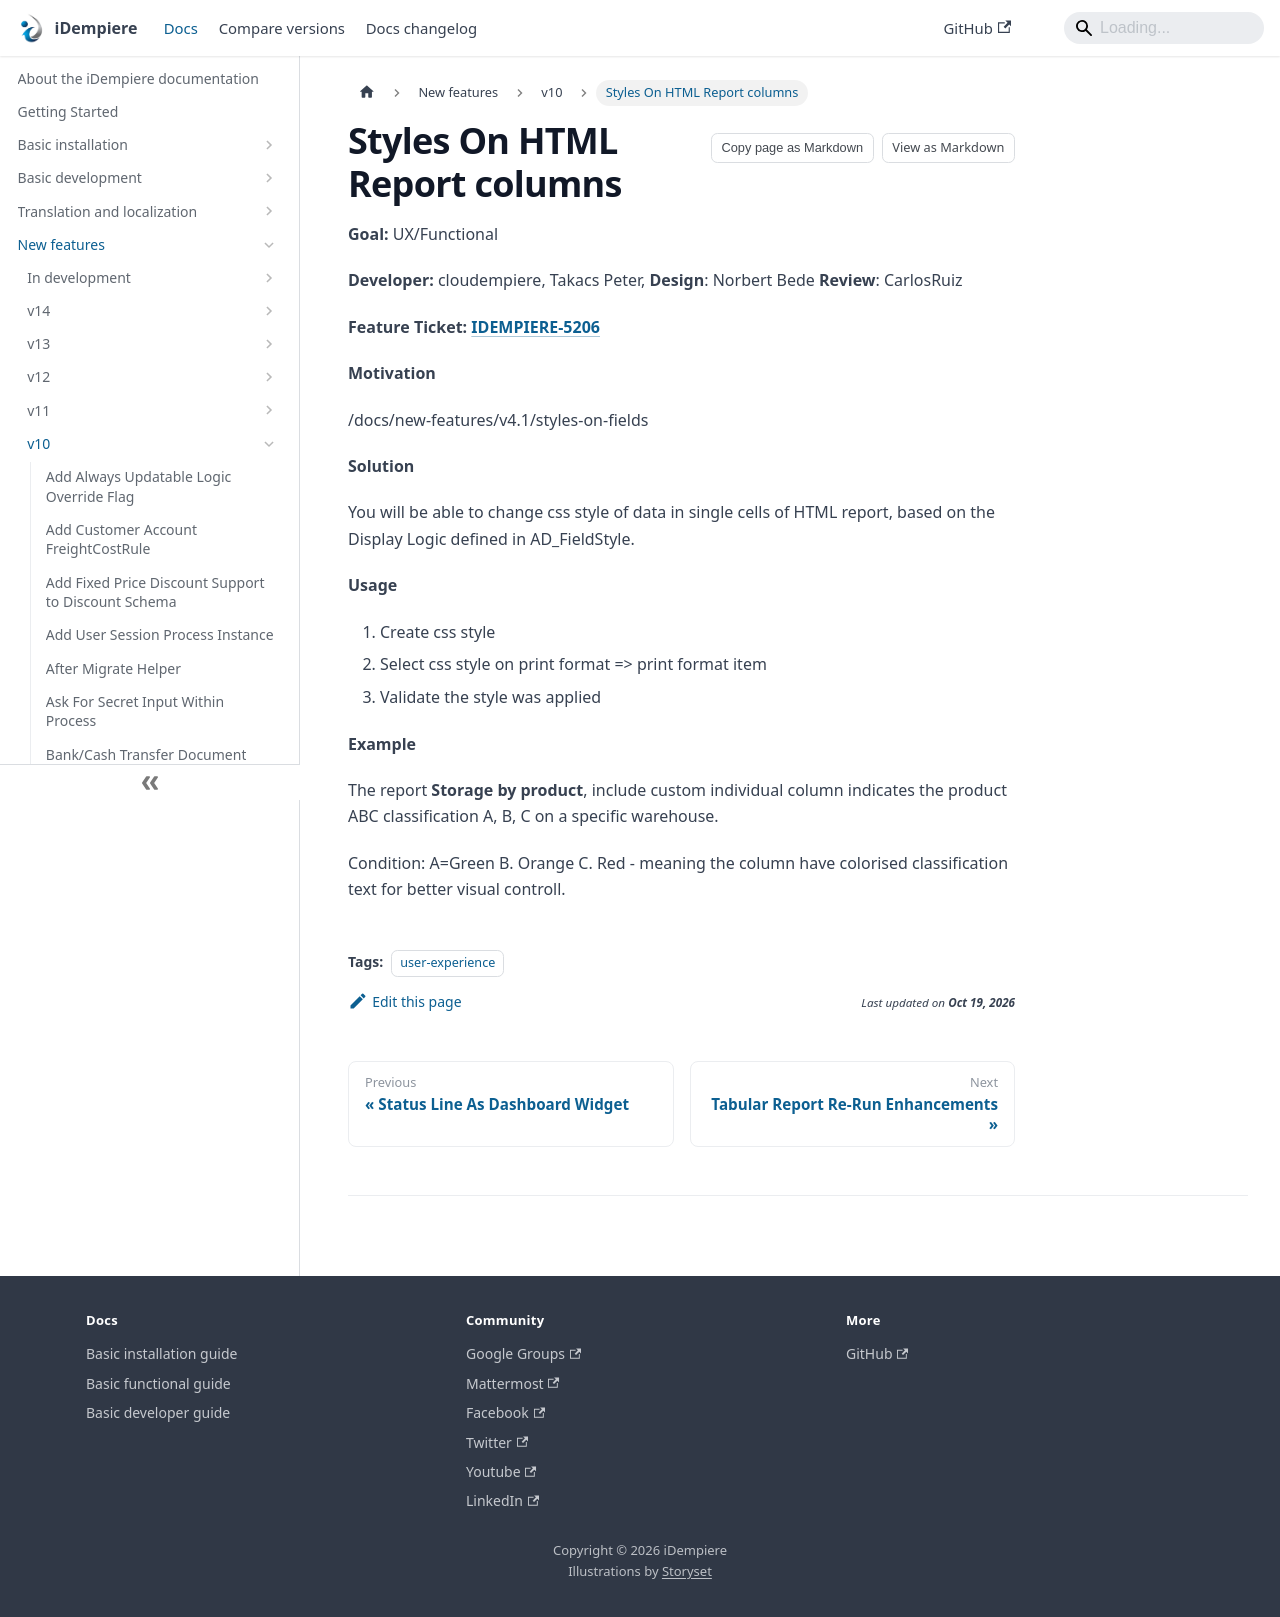

repository: idempiere/idempiere.github.io · page: docs/new-features/v10/styles-on-html-report-columns.html · generator: docusaurus

---
sidebar_position: 32
sidebar_label: "Styles On HTML Report columns"
description: "Styles On HTML Report columns: a New Feature in iDempiere 10."
tags: [user-experience]
---
# Styles On HTML Report columns

**Goal:** UX/Functional

**Developer:** cloudempiere, Takacs Peter, **Design**: Norbert Bede **Review**: CarlosRuiz

**Feature Ticket: [IDEMPIERE-5206](https://idempiere.atlassian.net/browse/IDEMPIERE-5206)**

**Motivation**

/docs/new-features/v4.1/styles-on-fields

**Solution**

You will be able to change css style of data in single cells of HTML report, based on the Display Logic defined in AD_FieldStyle.

**Usage**

1. Create css style
1. Select css style on print format => print format item
1. Validate the style was applied

**Example**

The report **Storage by product**, include custom individual column indicates the product ABC classification A, B, C on a specific warehouse.

Condition: A=Green B. Orange C. Red - meaning the column have colorised classification text for better visual controll.
